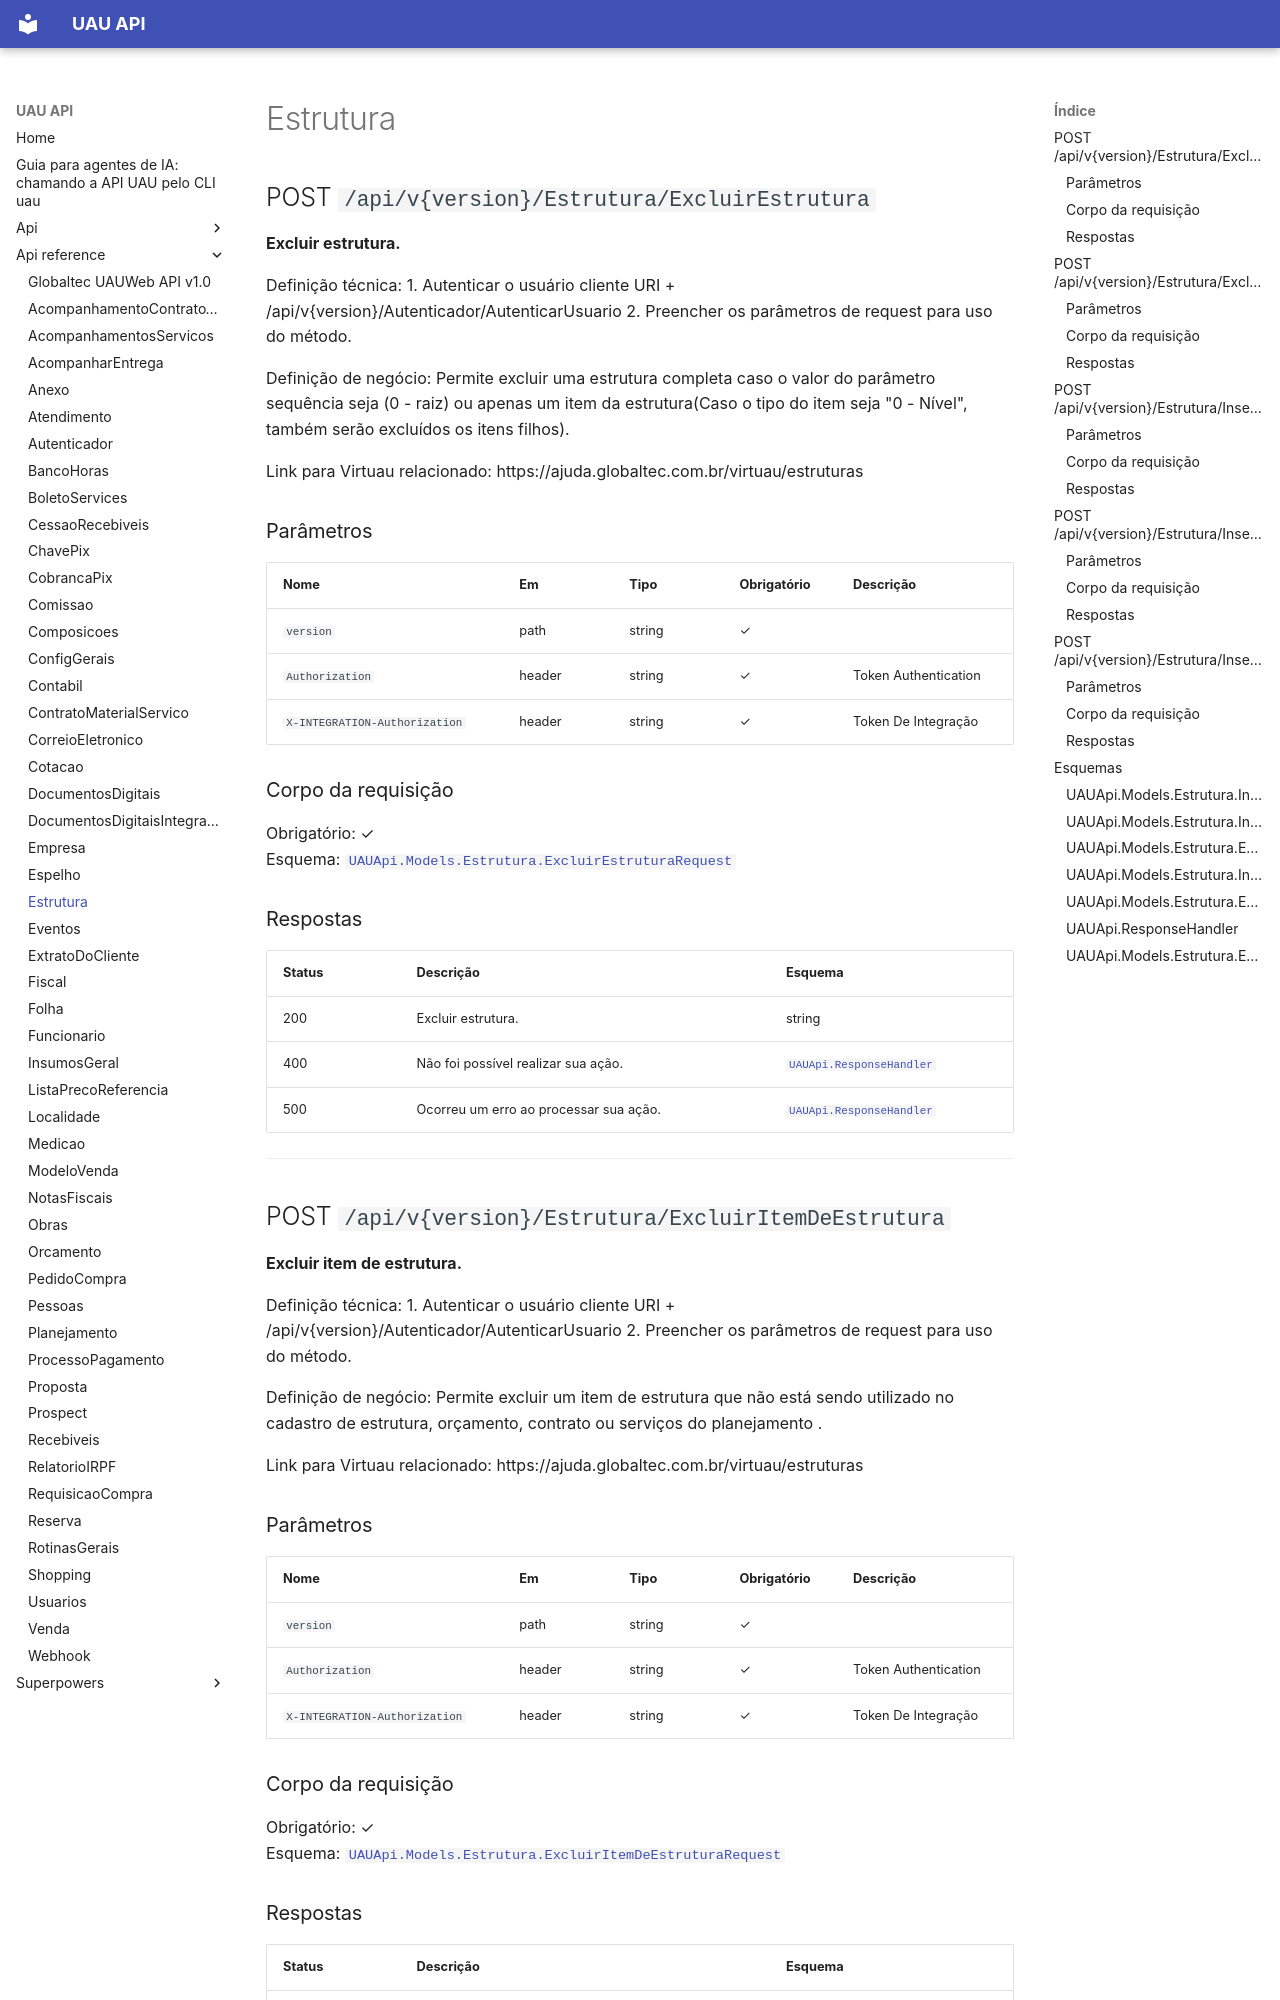

repository: codetricksters/uau-api · page: api-reference/Estrutura/index.html · generator: mkdocs

# Estrutura

## POST `/api/v{version}/Estrutura/ExcluirEstrutura`

**Excluir estrutura.**

Definição técnica:
1. Autenticar o usuário cliente URI + /api/v{version}/Autenticador/AutenticarUsuario
2. Preencher os parâmetros de request para uso do método.

Definição de negócio:
Permite excluir uma estrutura completa caso o valor do parâmetro sequência seja (0 - raiz) ou apenas um item da estrutura(Caso o tipo do item seja "0 - Nível", também serão excluídos os itens filhos).

Link para Virtuau relacionado: https://ajuda.globaltec.com.br/virtuau/estruturas

### Parâmetros

| Nome | Em | Tipo | Obrigatório | Descrição |
|---|---|---|---|---|
| `version` | path | string | ✓ |  |
| `Authorization` | header | string | ✓ | Token Authentication |
| `X-INTEGRATION-Authorization` | header | string | ✓ | Token De Integração |

### Corpo da requisição

Obrigatório: ✓  
Esquema: [`UAUApi.Models.Estrutura.ExcluirEstruturaRequest`](#uauapimodelsestruturaexcluirestruturarequest)

### Respostas

| Status | Descrição | Esquema |
|---|---|---|
| 200 | Excluir estrutura. | string |
| 400 | Não foi possível realizar sua ação. | [`UAUApi.ResponseHandler`](#uauapiresponsehandler) |
| 500 | Ocorreu um erro ao processar sua ação. | [`UAUApi.ResponseHandler`](#uauapiresponsehandler) |

---

## POST `/api/v{version}/Estrutura/ExcluirItemDeEstrutura`

**Excluir item de estrutura.**

Definição técnica:
1. Autenticar o usuário cliente URI + /api/v{version}/Autenticador/AutenticarUsuario
2. Preencher os parâmetros de request para uso do método.

Definição de negócio:
Permite excluir um item de estrutura que não está sendo utilizado no cadastro de estrutura, orçamento, contrato ou serviços do planejamento .

Link para Virtuau relacionado: https://ajuda.globaltec.com.br/virtuau/estruturas

### Parâmetros

| Nome | Em | Tipo | Obrigatório | Descrição |
|---|---|---|---|---|
| `version` | path | string | ✓ |  |
| `Authorization` | header | string | ✓ | Token Authentication |
| `X-INTEGRATION-Authorization` | header | string | ✓ | Token De Integração |

### Corpo da requisição

Obrigatório: ✓  
Esquema: [`UAUApi.Models.Estrutura.ExcluirItemDeEstruturaRequest`](#uauapimodelsestruturaexcluiritemdeestruturarequest)
